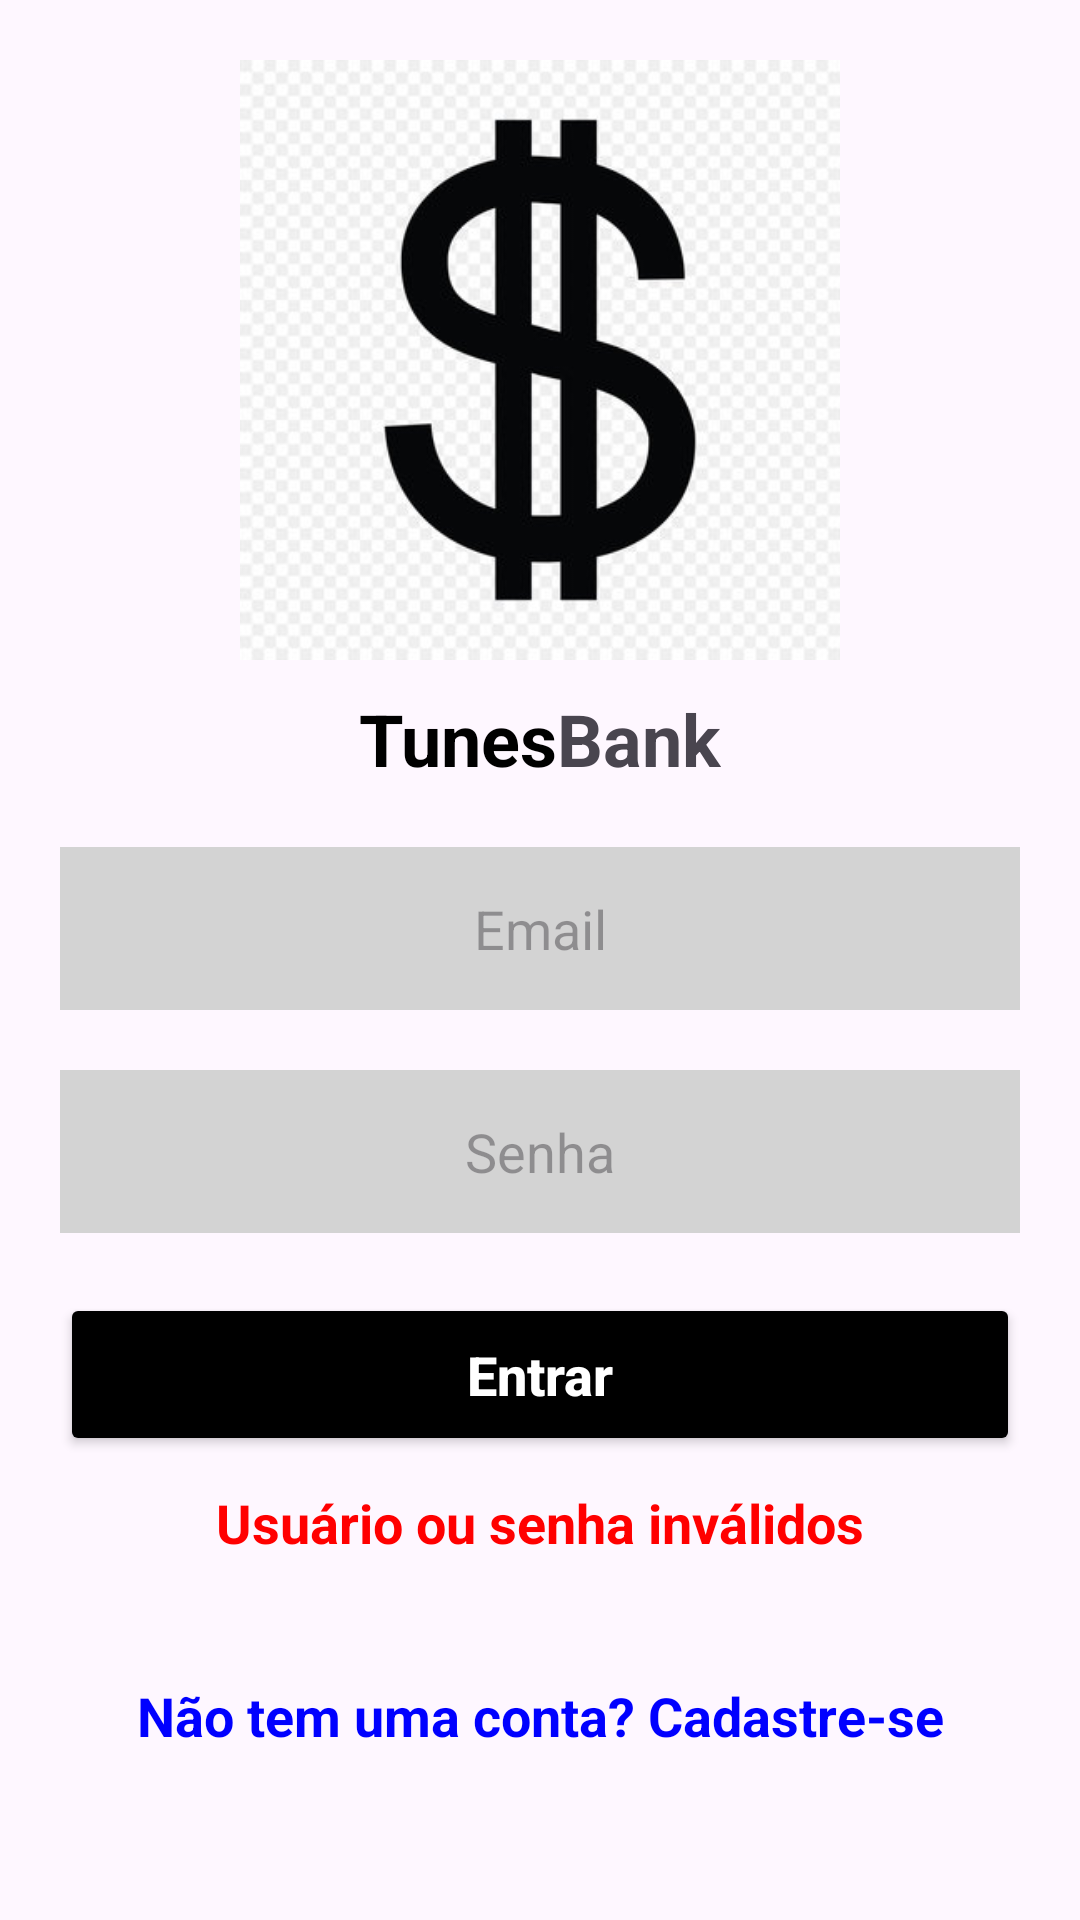

This screen was rendered from an Android layout file. Write that file and the resources it references.
<!-- AndroidManifest.xml: application theme Theme.TunesBank -->
<!-- res/layout/activity_form_login.xml -->
<?xml version="1.0" encoding="utf-8"?>
<androidx.constraintlayout.widget.ConstraintLayout xmlns:android="http://schemas.android.com/apk/res/android"
    xmlns:app="http://schemas.android.com/apk/res-auto"
    xmlns:tools="http://schemas.android.com/tools"
    android:id="@+id/main"
    android:layout_width="match_parent"
    android:layout_height="match_parent"
    tools:context=".activities.FormLogin.FormLogin">


    <ImageView
        android:id="@+id/img_logo"
        android:layout_width="200dp"
        android:layout_height="200dp"
        android:src="@drawable/img_cifrao"
        android:layout_marginTop="20dp"
        app:layout_constraintStart_toStartOf="parent"
        app:layout_constraintEnd_toEndOf="parent"
        app:layout_constraintTop_toTopOf="parent"
        />

    <TextView
        android:id="@+id/txt_nome_banco"
        android:layout_width="wrap_content"
        android:layout_height="wrap_content"
        android:text="@string/nome_banco"
        app:layout_constraintTop_toBottomOf="@+id/img_logo"
        app:layout_constraintStart_toStartOf="parent"
        app:layout_constraintEnd_toEndOf="parent"
        android:layout_marginTop="10dp"
        android:textSize="24sp"
        android:textStyle="bold"
        />

    <EditText
        android:id="@+id/txt_email"
        android:layout_width="match_parent"
        android:layout_height="wrap_content"
        android:padding="15dp"
        android:hint="Email"
        android:inputType="textEmailAddress"
        android:maxLength="50"
        android:textSize="18sp"
        android:background="@color/light_gray"
        android:gravity="center"
        android:maxLines="1"
        android:layout_marginStart="20dp"
        android:layout_marginEnd="20dp"
        android:layout_marginTop="20dp"
        app:layout_constraintStart_toStartOf="parent"
        app:layout_constraintEnd_toEndOf="parent"
        app:layout_constraintTop_toBottomOf="@+id/txt_nome_banco"

        />

    <EditText
        android:id="@+id/txt_senha"
        android:layout_width="match_parent"
        android:layout_height="wrap_content"
        android:padding="15dp"
        android:hint="Senha"
        android:textSize="18sp"
        android:background="@color/light_gray"
        android:gravity="center"
        android:maxLines="1"
        android:inputType="textPassword"
        android:maxLength="20"
        android:layout_marginStart="20dp"
        android:layout_marginEnd="20dp"
        android:layout_marginTop="20dp"
        app:layout_constraintStart_toStartOf="parent"
        app:layout_constraintEnd_toEndOf="parent"
        app:layout_constraintTop_toBottomOf="@+id/txt_email"
        />

    <Button
        android:id="@+id/btn_entrar"
        android:layout_width="match_parent"
        android:layout_height="wrap_content"
        app:layout_constraintTop_toBottomOf="@+id/txt_senha"
        app:layout_constraintStart_toStartOf="parent"
        app:layout_constraintEnd_toEndOf="parent"
        android:text="Entrar"
        android:textSize="18sp"
        android:textColor="@color/white"
        android:backgroundTint="@color/black"
        android:padding="15dp"
        android:gravity="center"
        android:textStyle="bold"
        android:textAllCaps="false"
        android:layout_marginStart="20dp"
        android:layout_marginEnd="20dp"
        android:layout_marginTop="20dp"
        />

    <TextView
        android:id="@+id/txt_erro"
        android:layout_width="wrap_content"
        android:layout_height="wrap_content"
        android:text="Usuário ou senha inválidos"
        app:layout_constraintTop_toBottomOf="@+id/btn_entrar"
        app:layout_constraintStart_toStartOf="parent"
        app:layout_constraintEnd_toEndOf="parent"
        android:layout_marginTop="10dp"
        android:textSize="18sp"
        android:textStyle="bold"
        android:textColor="@color/red"
        />

    <TextView
        android:id="@+id/txt_cadastrar"
        android:layout_width="wrap_content"
        android:layout_height="wrap_content"
        android:text="Não tem uma conta? Cadastre-se"
        app:layout_constraintTop_toBottomOf="@+id/txt_erro"
        app:layout_constraintStart_toStartOf="parent"
        app:layout_constraintEnd_toEndOf="parent"
        android:layout_marginTop="40dp"
        android:textSize="18sp"
        android:textStyle="bold"
        android:textColor="@color/dark_blue"
        />


</androidx.constraintlayout.widget.ConstraintLayout>
<!-- resources referenced by this layout -->
<resources>
  <color name="black">#FF000000</color>
  <color name="dark_blue">#FF0000FF</color>
  <color name="light_gray">#FFD3D3D3</color>
  <color name="red">#FFFF0000</color>
  <color name="white">#FFFFFFFF</color>
  <!-- drawable img_cifrao: jpg bitmap (drawable, 27571 bytes) -->
  <string name="nome_banco"><b><font color="3F51b5">Tunes</font></b>Bank</string>
  <style name="Theme.TunesBank" parent="Base.Theme.TunesBank" />
  <style name="Base.Theme.TunesBank" parent="Theme.Material3.DayNight.NoActionBar">
          
          
      </style>
</resources>
